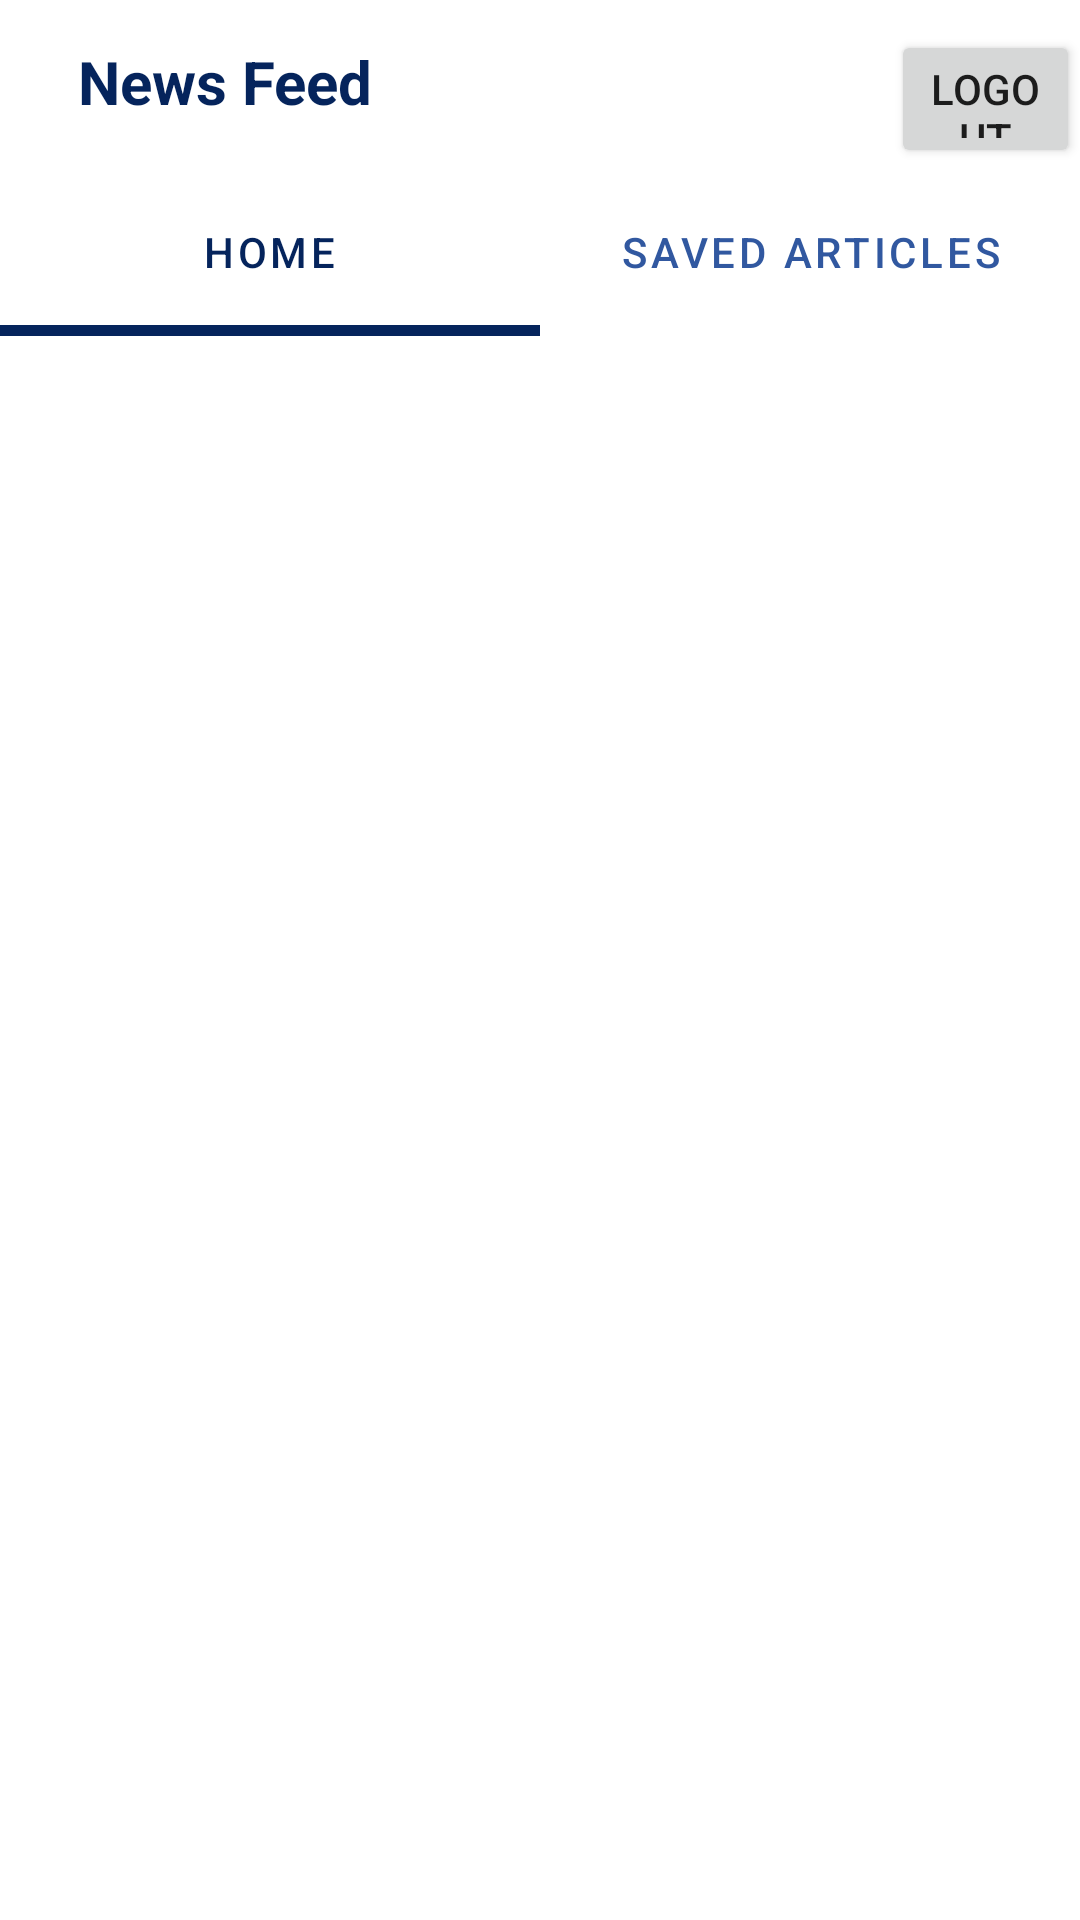

This screen was rendered from an Android layout file. Write that file and the resources it references.
<!-- AndroidManifest.xml: application theme Theme.NewsReaderStudent636130 -->
<!-- res/layout/activity_main.xml -->
<?xml version="1.0" encoding="utf-8"?>
<RelativeLayout xmlns:android="http://schemas.android.com/apk/res/android"
    xmlns:app="http://schemas.android.com/apk/res-auto"
    xmlns:tools="http://schemas.android.com/tools"
    android:layout_width="match_parent"
    android:layout_height="match_parent"
    tools:context=".MainActivity">

    <androidx.appcompat.widget.Toolbar
        android:id="@+id/toolbar"
        android:layout_width="match_parent"
        android:layout_height="?attr/actionBarSize"
        android:layout_marginTop="0dp"
        android:background="@color/white">

        <RelativeLayout
            android:layout_width="match_parent"
            android:layout_height="match_parent"
            android:layout_gravity="center_vertical">

            <LinearLayout
                android:layout_width="match_parent"
                android:layout_height="match_parent"
                android:orientation="horizontal">

                <ImageButton
                    android:id="@+id/btnLightDarkMode"
                    android:layout_width="42dp"
                    android:layout_height="wrap_content"
                    android:layout_marginTop="10dp"
                    android:src="@drawable/toggle_light_modes"
                    android:text=""
                    android:visibility="gone" />

                <TextView
                    android:layout_width="261dp"
                    android:layout_height="wrap_content"
                    android:layout_marginStart="10dp"
                    android:layout_marginTop="10dp"
                    android:layout_marginEnd="10dp"
                    android:layout_marginBottom="10dp"
                    android:text="@string/newsFeed"
                    android:textColor="#05245C"
                    android:textSize="20sp"
                    android:textStyle="bold">

                </TextView>

                <Button
                    android:id="@+id/btnlogout"
                    android:layout_width="wrap_content"
                    android:layout_height="wrap_content"
                    android:layout_marginTop="10dp"
                    android:text="@string/logout" />


                <Button
                    android:id="@+id/btnlogin"
                    android:layout_width="wrap_content"
                    android:layout_height="wrap_content"
                    android:layout_marginTop="10dp"
                    android:text="@string/login"/>

            </LinearLayout>

        </RelativeLayout>

    </androidx.appcompat.widget.Toolbar>

    <com.google.android.material.tabs.TabLayout
        android:id="@+id/include"
        android:layout_width="match_parent"
        android:layout_height="?attr/actionBarSize"
        android:layout_below="@+id/toolbar"
        android:layout_marginTop="0dp"
        android:backgroundTint="@color/white"
        app:tabIndicatorColor="#05245C"
        app:tabIndicatorHeight="3.5dp"
        app:tabSelectedTextColor="#05245C"
        app:tabTextColor="#3158A0">

        <com.google.android.material.tabs.TabItem
            android:id="@+id/home"
            android:layout_width="wrap_content"
            android:layout_height="wrap_content"
            android:text="@string/home"></com.google.android.material.tabs.TabItem>

        <com.google.android.material.tabs.TabItem
            android:id="@+id/savedArticles"
            android:layout_width="wrap_content"
            android:layout_height="wrap_content"
            android:text="@string/savedArticles"></com.google.android.material.tabs.TabItem>

    </com.google.android.material.tabs.TabLayout>

    <androidx.viewpager.widget.ViewPager
        android:id="@+id/fragmentContainer"
        android:layout_width="match_parent"
        android:layout_height="match_parent"
        android:layout_below="@+id/include"
        android:layout_marginTop="0dp">

    </androidx.viewpager.widget.ViewPager>


</RelativeLayout>
<!-- resources referenced by this layout -->
<resources>
  <color name="white">#FFFFFFFF</color>
  <string name="home">Home</string>
  <string name="login">Login</string>
  <string name="logout">Logout</string>
  <string name="newsFeed">News Feed</string>
  <string name="savedArticles">Saved Articles</string>
  <style name="Theme.NewsReaderStudent636130" parent="Theme.MaterialComponents.DayNight.NoActionBar">
          
          <item name="colorPrimary">@color/purple_500</item>
          <item name="colorPrimaryVariant">@color/purple_700</item>
          <item name="colorOnPrimary">@color/white</item>
          
          <item name="colorSecondary">@color/teal_200</item>
          <item name="colorSecondaryVariant">@color/teal_700</item>
          <item name="colorOnSecondary">@color/black</item>
          
          <item name="android:statusBarColor" tools:targetApi="l">?attr/colorPrimaryVariant</item>
          
      </style>
  <color name="purple_500">#FF6200EE</color>
  <color name="purple_700">#05245C</color>
  <color name="teal_200">#FF03DAC5</color>
  <color name="teal_700">#FF018786</color>
  <color name="black">#FF000000</color>
</resources>
